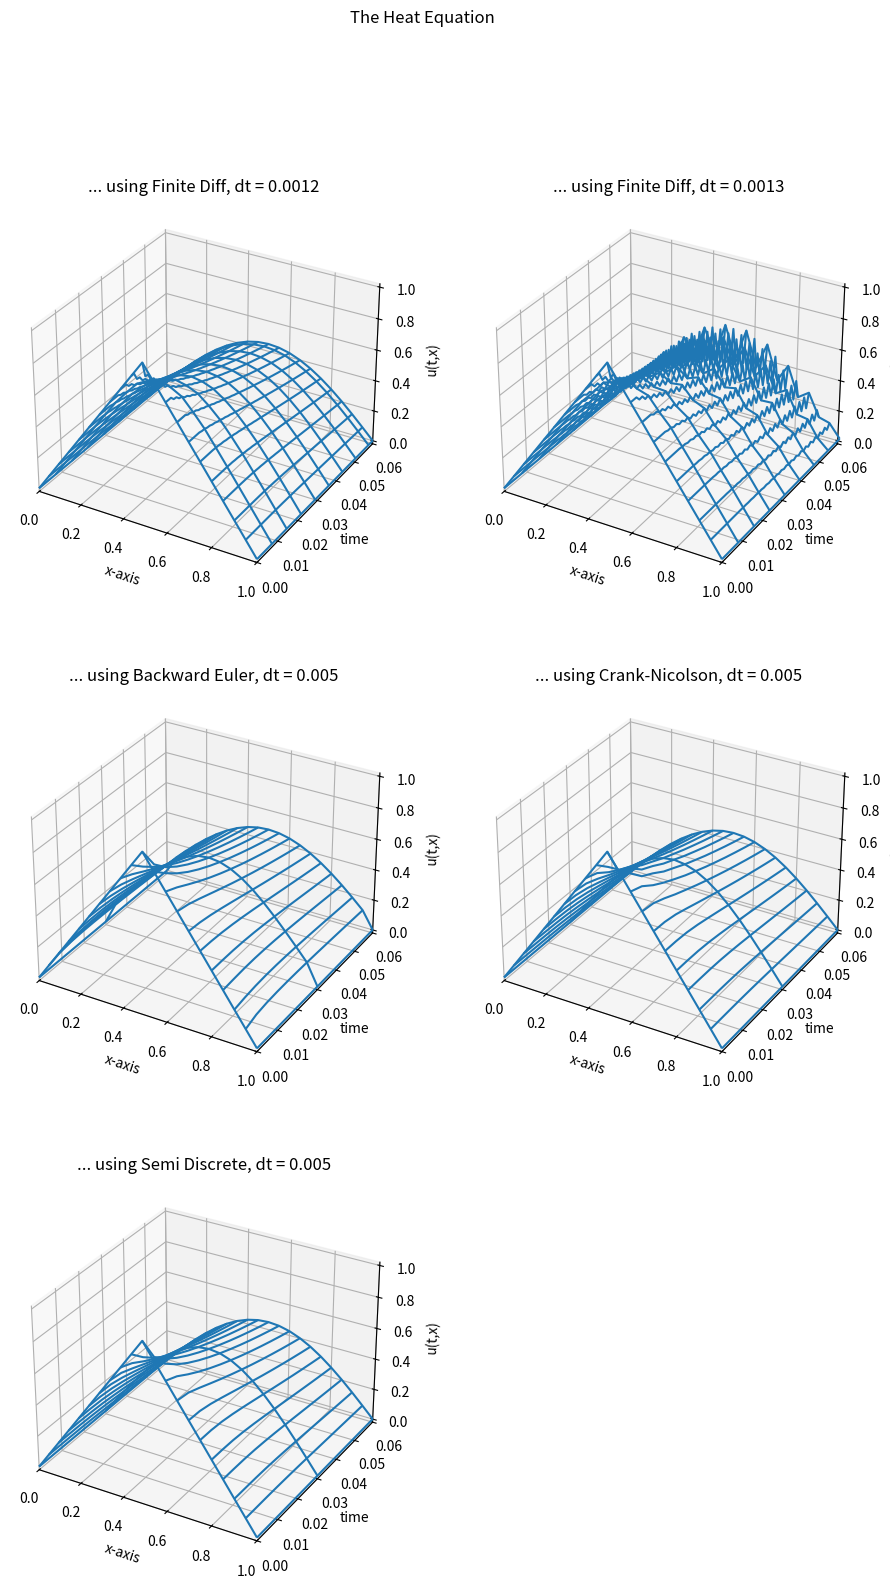

Write Python code to recreate this figure.
import numpy as np
import scipy.integrate as sci
import matplotlib.pyplot as pt
from mpl_toolkits.mplot3d import Axes3D


######## ######## ####### #######
# PARAMETERS

# boundaries
xMin = 0
xMax = 1.0
tMin = 0
tMax = 0.06
# tMax = 0.18

# boundary conditions
bc_xMin = 0
bc_xMax = 0

# step sizes
dx = 0.05
dt_Orig = 0.0012
dt_Odd = 0.0013
dt_Big = 0.005
######## ######## ####### #######


######## ######## ####### #######
# ANCILLARY FUNCTIONS

# apply the boundary conditions to u(t,x)
def applyBoundCond(fu) :
	xLen, tLen = fu.shape
	fu[0,:] = np.repeat( bc_xMin, tLen )
	fu[xLen-1,:] = np.repeat( bc_xMax, tLen)
	return
#end def ####### ####### ########

# apply the initial conditions to u(t,x)
def applyInitCond(fu, fx) :
	for i in range(len(fx)) :
		if fx[i] <= 0.5 :
			fu[i,0] = 2 * fx[i]
		else :
			fu[i,0] = 2 - (2 * fx[i])
	return
#end def ####### ####### ########

# apply conditions & solve for u(t,x)
#	using the desired method
def solve_u(fSolver, fdt, fdx) :
	ft = np.arange(tMin, tMax+dt, dt)
	fx = np.arange(xMin, xMax+dx, dx)
	tLen = len(ft)
	xLen = len(fx)
	u_tx = np.zeros( (xLen, tLen) )

	applyBoundCond(u_tx)
	applyInitCond(u_tx, fx)

	fSolver(u_tx, fdt, fdx)
	return u_tx
#end def ####### ####### ########

# Plot the results for u(t,x) as 3d mesh
def plotMeshGrid(fFig, fu, fdt, fdx, fTitle) :
	ft = np.arange(tMin, tMax+dt, dt)
	fx = np.arange(xMin, xMax+dx, dx)
	mt, mx = np.meshgrid(ft, fx)
	fFig.plot_wireframe(mx, mt, fu, cstride=6)
	fFig.set_xlabel('x-axis')
	fFig.set_xlim([xMin, xMax])
	fFig.set_ylabel('time')
	fFig.set_ylim([tMin, tMax])
	fFig.set_zlabel('u(t,x)')
	fFig.set_title(fTitle)
	return
#end def ####### ####### ########

# apply Finite Differences to u(t,x)
def applyFiniDiff(fu, fdt, fdx) :
	xLen, tLen = fu.shape
	a = 1
	b = xLen-1

	# each u^k+1 col based on combo of u^k values
	const = fdt / (fdx * fdx)
	for ti in range(tLen-1) :
		k1Col = np.copy(fu[a:b,ti])

		coef1 = np.multiply(const, fu[(a+1):(b+1),ti])
		coef2 = np.multiply( (-2 * const), k1Col )
		coef3 = np.multiply(const, fu[(a-1):(b-1),ti])

		k1Col = np.add(k1Col, coef1)
		k1Col = np.add(k1Col, coef2)
		k1Col = np.add(k1Col, coef3)

		# place into u^k+1
		fu[a:b,(ti+1)] = k1Col

	return
#end def ####### ####### ########

# apply Backwards Euler to u(t,x)
def applyBackEuler(fu, fdt, fdx) :
	xLen, tLen = fu.shape
	a = 1
	b = xLen-1

	# Will solve the system u^k = A * u^(k+1)
	const = fdt / (fdx * fdx)
	A = np.multiply( (1 + (2*const)), np.eye(xLen) )
	A = np.add(A, np.multiply( -const, np.eye((xLen), k=1) ))
	A = np.add(A, np.multiply( -const, np.eye((xLen), k=-1) ))
	
	# Solve each column as a linear system
	for ti in range(tLen-1) :

		# b vector is just u^k
		# solve & place into k+1 column (first & last are untouched)
		kPlus1Sol = np.linalg.solve(A, fu[:,ti])
		fu[a:b,(ti+1)] = kPlus1Sol[a:b]

	return
#end def ####### ####### ########

# apply Backwards Euler to u(t,x)
def applyCrankNic(fu, fdt, fdx) :
	xLen, tLen = fu.shape
	a = 1
	b = xLen-1

	# Will solve the system u^k = A * u^(k+1)
	const = fdt / (2 * fdx * fdx)
	A = np.multiply( (1 + (2*const)), np.eye(xLen-2) )
	A = np.add(A, np.multiply( -const, np.eye((xLen-2), k=1) ))
	A = np.add(A, np.multiply( -const, np.eye((xLen-2), k=-1) ))

	# Solve each column as a linear system
	for ti in range(tLen-1) :

		# b vector is weighted combo of the u^k entries
		uk = np.multiply( (1 - (2 * const)), fu[a:b,ti] )
		uk = np.add(uk, np.multiply( const, fu[(a-1):(b-1),ti]))
		uk = np.add(uk, np.multiply( const, fu[(a+1):(b+1),ti]))

		# solve & place into k+1 column (first & last are untouched)
		kPlus1Sol = np.linalg.solve(A, uk)
		fu[a:b,(ti+1)] = kPlus1Sol

	return
#end def ####### ####### ########

def applySemiDiscreteSys(fu, fdt, fdx) :
	xLen, tLen = fu.shape
	a = 1
	b = xLen-1

	# each row will be solved with ode solver
	u0 = fu[a:b,0]
	# create the time steps
	ft = np.arange(tMin, tMax+fdt, fdt)
	# solve each line in time
	u_x = sci.odeint( f_SemiDisc, u0, ft, args=(fdx,) )
	u_x_T = np.transpose(u_x)

	fu[a:b,:] = u_x_T
	return
#end def ####### ####### ########

# The system of ODEs to solve u' = ...
def f_SemiDisc(fu_x, ft0, fdx) :
	tLen = len(fu_x)

	denom = (fdx * fdx)
	A = np.multiply( -2, np.eye(tLen) )
	A = np.add(A, np.eye((tLen), k=1))
	A = np.add(A, np.eye((tLen), k=-1))
	u_prime = np.dot(A, fu_x)
	u_prime = np.divide(u_prime, denom)

	return u_prime
#end def ####### ####### ########



######## ######## ####### #######
# PRIMARY FUNCTION
print("")

# Prepare figure for plotting
fig = pt.figure(figsize=(11, 18))


# Part 1: use Finite Diff w/ delta t = 0.0012 ------------
dt = dt_Orig
u_Part1 = solve_u(applyFiniDiff, dt, dx)

# Figure 1: Finite Diff plot
ax1 = fig.add_subplot(321, projection='3d')
figTit = '... using Finite Diff, dt = {}'.format(dt)
plotMeshGrid(ax1, u_Part1, dt, dx, figTit)


# Part 2: use Finite Diff w/ delta t = 0.0013 ------------
dt = dt_Odd
u_Part2 = solve_u(applyFiniDiff, dt, dx)

# Figure 2: FD w/ different tDelta plot
ax2 = fig.add_subplot(322, projection='3d')
figTit = '... using Finite Diff, dt = {}'.format(dt)
plotMeshGrid(ax2, u_Part2, dt, dx, figTit)


# Part 3: use Backward Euler -----------------------------
dt = dt_Big
u_Part3 = solve_u(applyBackEuler, dt, dx)

# Figure 3
ax3 = fig.add_subplot(323, projection='3d')
figTit = '... using Backward Euler, dt = {}'.format(dt)
plotMeshGrid(ax3, u_Part3, dt, dx, figTit)


# Part 4: use Crank-Nicolson -----------------------------
dt = dt_Big
u_Part4 = solve_u(applyCrankNic, dt, dx)

# Figure 4
ax4 = fig.add_subplot(324, projection='3d')
figTit = '... using Crank-Nicolson, dt = {}'.format(dt)
plotMeshGrid(ax4, u_Part4, dt, dx, figTit)


# Part 5: use Semi-Discrete w/ delta t = 0.005 -----------
dt = dt_Big
u_Part5 = solve_u(applySemiDiscreteSys, dt, dx)

# Figure 5
ax5 = fig.add_subplot(325, projection='3d')
figTit = '... using Semi Discrete, dt = {}'.format(dt)
plotMeshGrid(ax5, u_Part5, dt, dx, figTit)


fig.suptitle("The Heat Equation")
pt.show()


print("\nDone.\n")